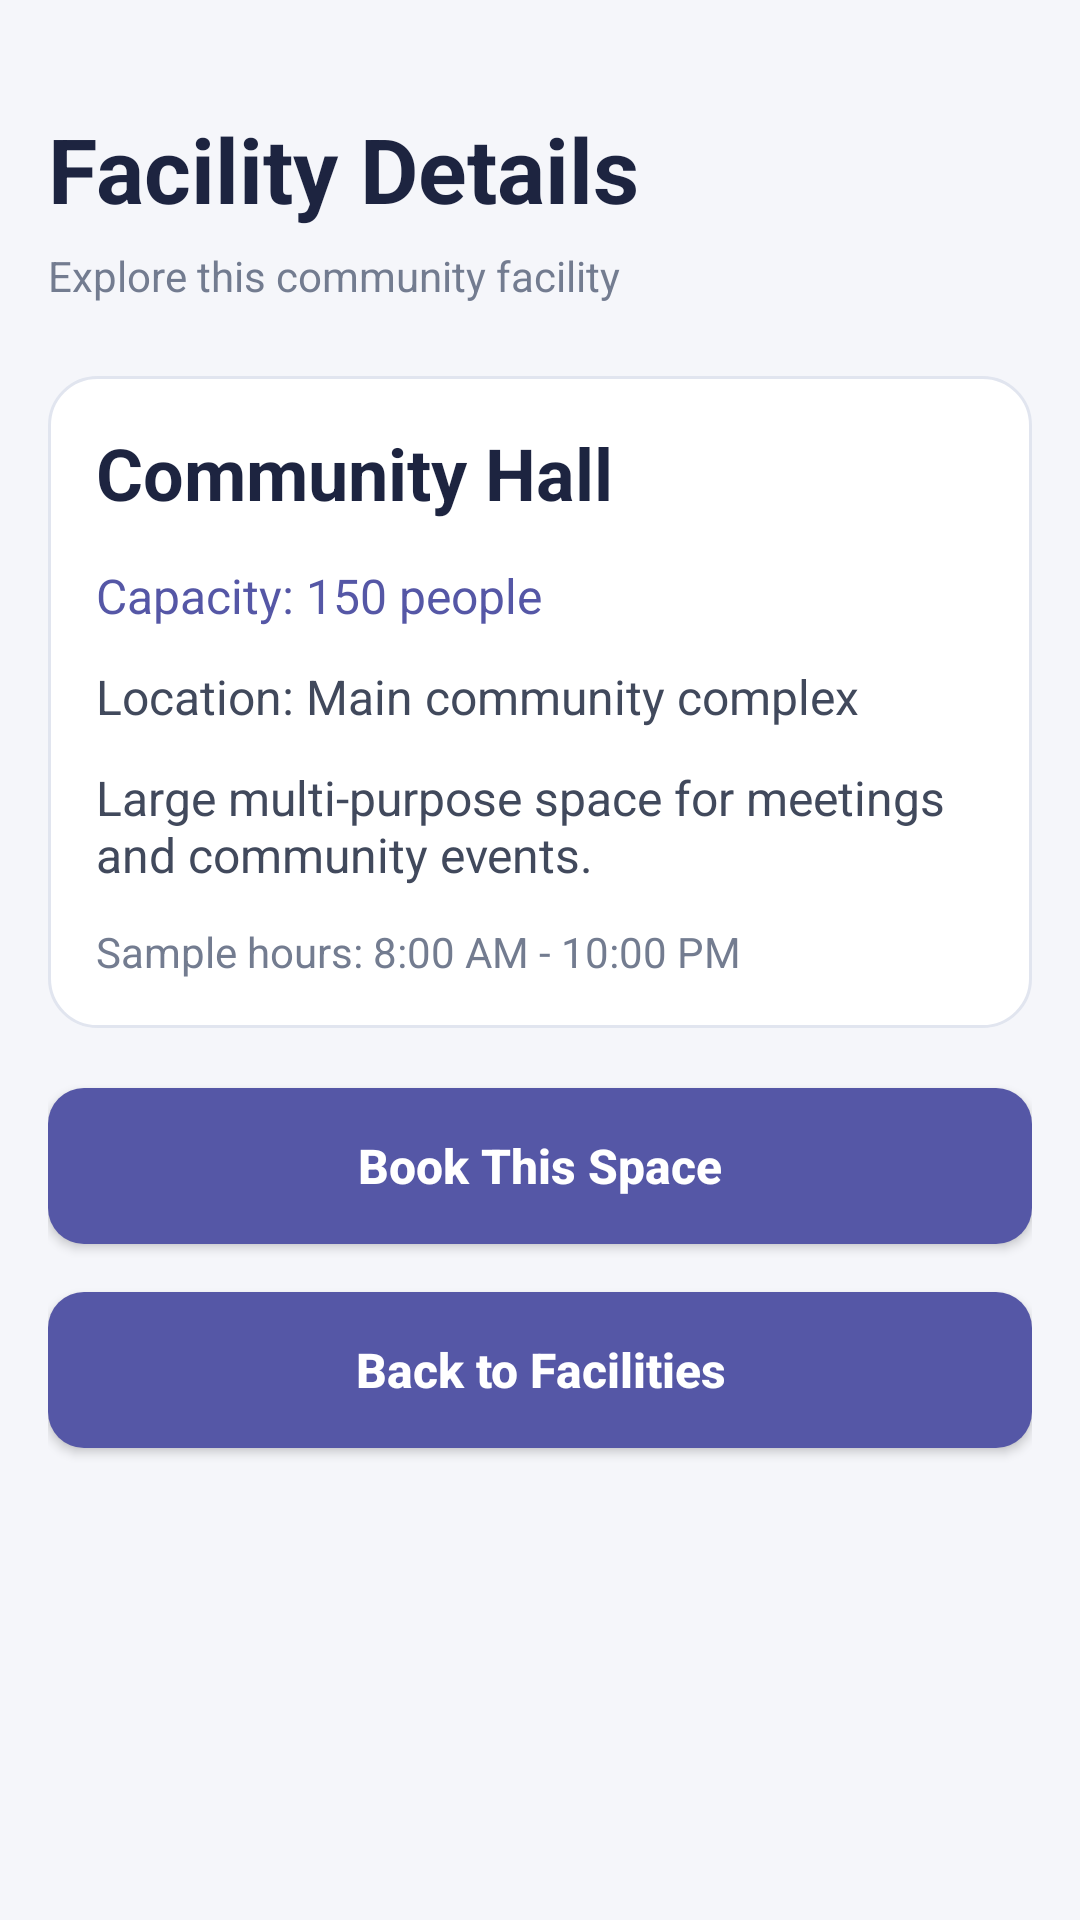

Write the Android layout XML for this screen, with the resource values it uses.
<!-- AndroidManifest.xml: application theme Theme.CommunitySpaceBooking -->
<!-- res/layout/activity_facility_details.xml -->
<?xml version="1.0" encoding="utf-8"?>
<ScrollView
    xmlns:android="http://schemas.android.com/apk/res/android"
    android:layout_width="match_parent"
    android:layout_height="match_parent"
    android:background="@color/app_background"
    android:fillViewport="true">

    <LinearLayout
        android:layout_width="match_parent"
        android:layout_height="wrap_content"
        android:orientation="vertical"
        android:padding="16dp">

        <TextView
            android:layout_width="match_parent"
            android:layout_height="wrap_content"
            android:layout_marginTop="20dp"
            android:text="Facility Details"
            android:textColor="@color/app_heading"
            android:textSize="30sp"
            android:textStyle="bold" />

        <TextView
            android:layout_width="match_parent"
            android:layout_height="wrap_content"
            android:layout_marginTop="6dp"
            android:layout_marginBottom="24dp"
            android:text="Explore this community facility"
            android:textColor="@color/app_muted"
            android:textSize="14sp" />

        <LinearLayout
            android:layout_width="match_parent"
            android:layout_height="wrap_content"
            android:background="@drawable/bg_facility_card"
            android:orientation="vertical"
            android:padding="16dp">

            <TextView
                android:id="@+id/txtFacilityName"
                android:layout_width="match_parent"
                android:layout_height="wrap_content"
                android:text="Community Hall"
                android:textColor="@color/app_heading"
                android:textSize="24sp"
                android:textStyle="bold" />

            <TextView
                android:id="@+id/txtCapacity"
                android:layout_width="match_parent"
                android:layout_height="wrap_content"
                android:layout_marginTop="14dp"
                android:text="Capacity: 150 people"
                android:textColor="@color/app_primary"
                android:textSize="16sp" />

            <TextView
                android:id="@+id/txtLocation"
                android:layout_width="match_parent"
                android:layout_height="wrap_content"
                android:layout_marginTop="12dp"
                android:text="Location: Main community complex"
                android:textColor="@color/app_text"
                android:textSize="16sp" />

            <TextView
                android:id="@+id/txtDescription"
                android:layout_width="match_parent"
                android:layout_height="wrap_content"
                android:layout_marginTop="12dp"
                android:text="Large multi-purpose space for meetings and community events."
                android:textColor="@color/app_text"
                android:textSize="16sp" />

            <TextView
                android:id="@+id/txtHours"
                android:layout_width="match_parent"
                android:layout_height="wrap_content"
                android:layout_marginTop="12dp"
                android:text="Sample hours: 8:00 AM - 10:00 PM"
                android:textColor="@color/app_muted"
                android:textSize="14sp" />

        </LinearLayout>

        <Button
            android:id="@+id/btnBookSpace"
            style="@style/AppPrimaryButton"
            android:layout_width="match_parent"
            android:layout_height="wrap_content"
            android:layout_marginTop="20dp"
            android:text="Book This Space" />

        <Button
            android:id="@+id/btnBack"
            style="@style/AppPrimaryButton"
            android:layout_width="match_parent"
            android:layout_height="wrap_content"
            android:text="Back to Facilities" />

    </LinearLayout>
</ScrollView>
<!-- resources referenced by this layout -->
<resources>
  <color name="app_background">#F5F6FA</color>
  <color name="app_heading">#1D2440</color>
  <color name="app_muted">#737C90</color>
  <color name="app_primary">#5557A6</color>
  <color name="app_text">#41495C</color>
  <!-- drawable bg_facility_card (drawable) -->
  <?xml version="1.0" encoding="utf-8"?>
  <shape xmlns:android="http://schemas.android.com/apk/res/android" android:shape="rectangle"><solid android:color="@color/app_surface"/><corners android:radius="16dp"/><stroke android:width="1dp" android:color="@color/app_border"/></shape>
  <style name="AppPrimaryButton">
          <item name="android:background">@drawable/bg_primary_button</item>
          <item name="backgroundTint">@null</item>
          <item name="android:backgroundTint">@null</item>
          <item name="android:textColor">@color/white</item>
          <item name="android:textAllCaps">false</item>
          <item name="android:textSize">16sp</item>
          <item name="android:textStyle">bold</item>
          <item name="android:minHeight">52dp</item>
          <item name="android:layout_marginTop">8dp</item>
          <item name="android:layout_marginBottom">8dp</item>
      </style>
  <style name="Theme.CommunitySpaceBooking" parent="Base.Theme.CommunitySpaceBooking" />
  <color name="app_surface">#FFFFFF</color>
  <color name="app_border">#E1E5EF</color>
  <!-- drawable bg_primary_button (drawable) -->
  <?xml version="1.0" encoding="utf-8"?>
  <shape xmlns:android="http://schemas.android.com/apk/res/android"
      android:shape="rectangle">
  
      <solid android:color="@color/app_primary" />
  
      <corners android:radius="12dp" />
  
  </shape>
  <color name="white">#FFFFFFFF</color>
  <style name="Base.Theme.CommunitySpaceBooking" parent="Theme.Material3.DayNight.NoActionBar">
          
          
      </style>
</resources>
